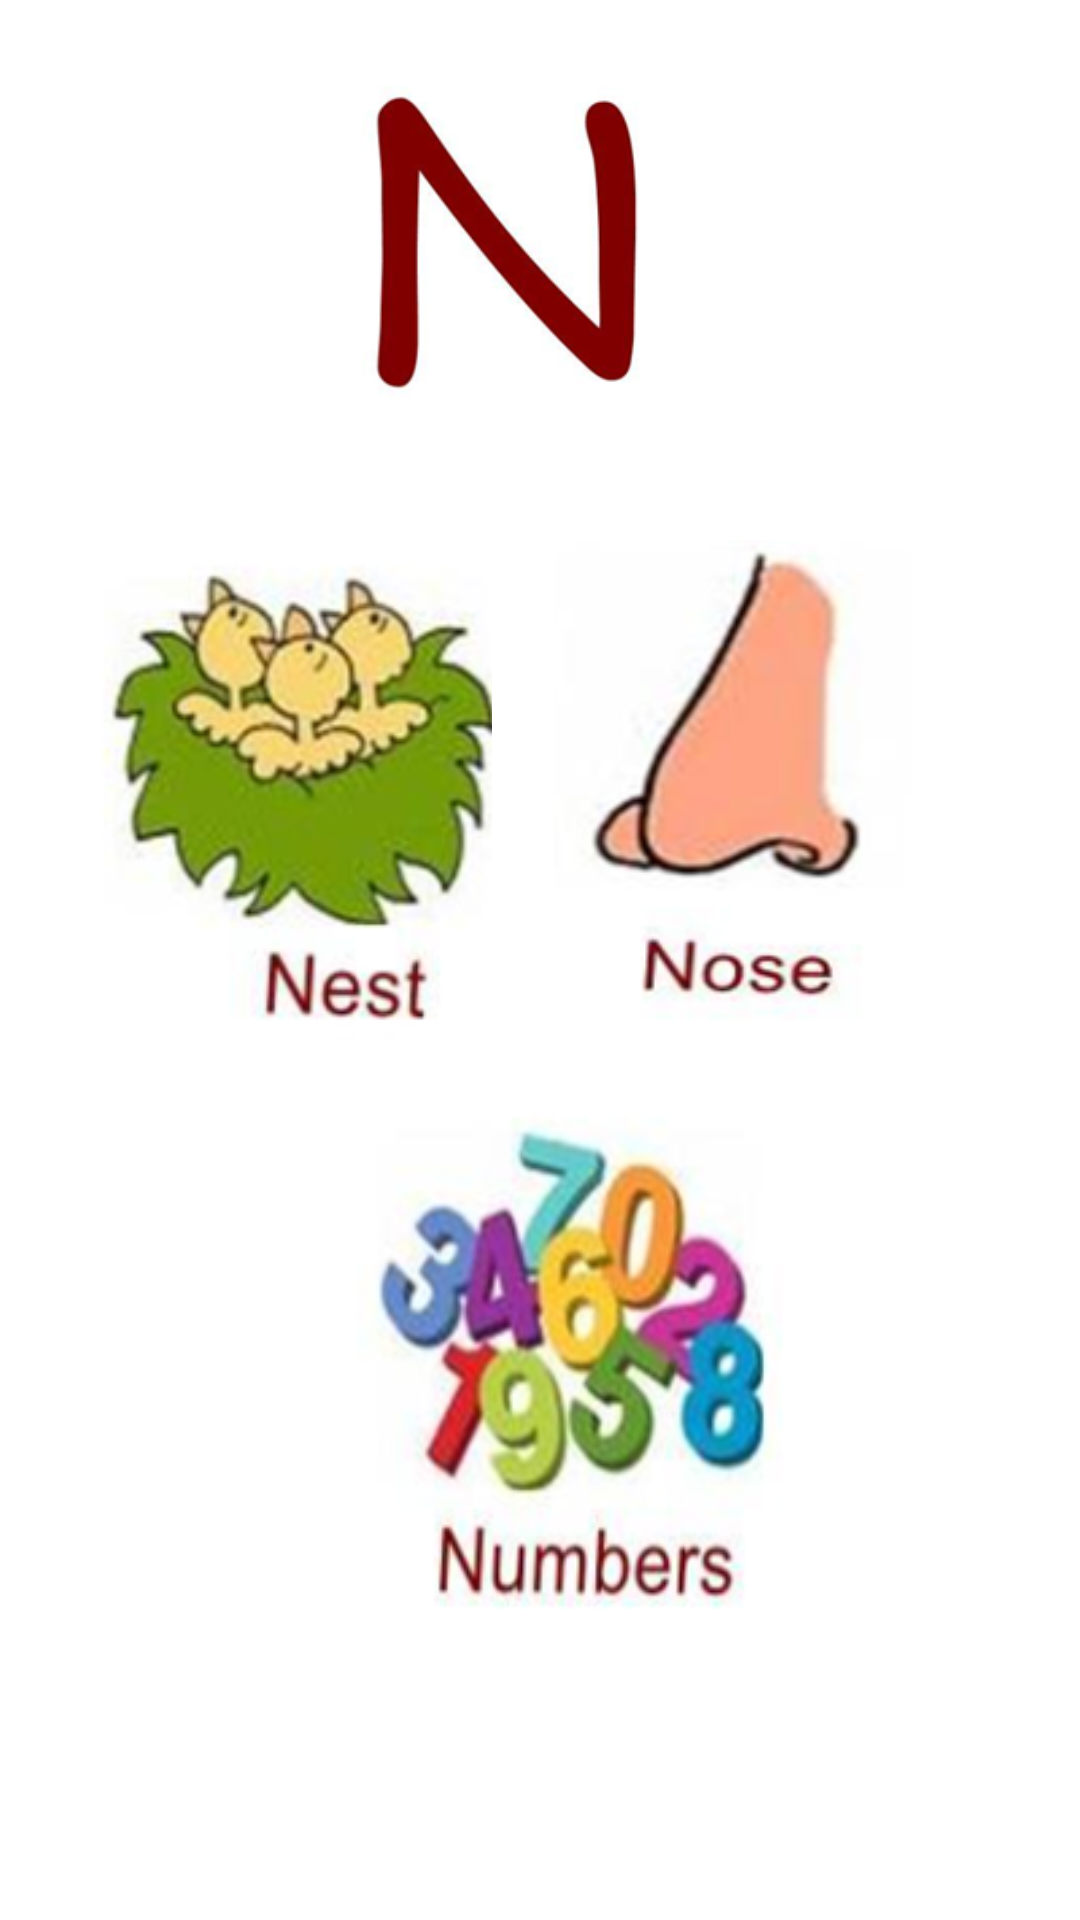

The Android layout XML behind this screen, and the referenced resources:
<!-- AndroidManifest.xml: application theme Theme.English_QaidaAndQuiz_AppMCAssignment -->
<!-- res/layout/activity_n.xml -->
<?xml version="1.0" encoding="utf-8"?>
<androidx.constraintlayout.widget.ConstraintLayout xmlns:android="http://schemas.android.com/apk/res/android"
    xmlns:app="http://schemas.android.com/apk/res-auto"
    xmlns:tools="http://schemas.android.com/tools"
    android:layout_width="match_parent"
    android:layout_height="match_parent"
    tools:context=".n">

    <androidx.constraintlayout.widget.ConstraintLayout
        android:layout_width="match_parent"
        android:layout_height="match_parent"
        tools:context=".a">

        <ImageView
            android:id="@+id/imageView"
            android:layout_width="120dp"
            android:layout_height="120dp"
            android:layout_marginTop="24dp"
            app:layout_constraintEnd_toEndOf="parent"
            app:layout_constraintStart_toStartOf="parent"
            app:layout_constraintTop_toTopOf="parent"
            app:srcCompat="@drawable/n" />

        <ImageView
            android:id="@+id/imageView2"
            android:layout_width="180dp"
            android:layout_height="180dp"
            android:layout_marginStart="16dp"
            android:layout_marginTop="36dp"
            app:layout_constraintStart_toStartOf="parent"
            app:layout_constraintTop_toBottomOf="@+id/imageView"
            app:srcCompat="@drawable/n1" />

        <ImageView
            android:id="@+id/imageView3"
            android:layout_width="180dp"
            android:layout_height="180dp"
            android:layout_marginTop="36dp"
            android:layout_marginEnd="16dp"
            app:layout_constraintEnd_toEndOf="parent"
            app:layout_constraintTop_toBottomOf="@+id/imageView"
            app:srcCompat="@drawable/n2" />

        <ImageView
            android:id="@+id/imageView4"
            android:layout_width="180dp"
            android:layout_height="180dp"
            android:layout_marginTop="224dp"
            app:layout_constraintEnd_toEndOf="parent"
            app:layout_constraintHorizontal_bias="0.584"
            app:layout_constraintStart_toStartOf="parent"
            app:layout_constraintTop_toBottomOf="@+id/imageView"
            app:srcCompat="@drawable/n3" />
    </androidx.constraintlayout.widget.ConstraintLayout>
</androidx.constraintlayout.widget.ConstraintLayout>
<!-- resources referenced by this layout -->
<resources>
  <!-- drawable n: png bitmap (drawable, 22099 bytes) -->
  <!-- drawable n1: png bitmap (drawable, 52175 bytes) -->
  <!-- drawable n2: png bitmap (drawable, 26594 bytes) -->
  <!-- drawable n3: png bitmap (drawable, 60350 bytes) -->
  <style name="Theme.English_QaidaAndQuiz_AppMCAssignment" parent="Theme.MaterialComponents.DayNight.DarkActionBar">
          
          <item name="colorPrimary">@color/purple_500</item>
          <item name="colorPrimaryVariant">@color/purple_700</item>
          <item name="colorOnPrimary">@color/white</item>
          
          <item name="colorSecondary">@color/teal_200</item>
          <item name="colorSecondaryVariant">@color/teal_700</item>
          <item name="colorOnSecondary">@color/black</item>
          
          <item name="android:statusBarColor" tools:targetApi="l">?attr/colorPrimaryVariant</item>
          
      </style>
  <color name="purple_500">#FF4500	</color>
  <color name="purple_700">#FF3700B3</color>
  <color name="white">#FFFFFFFF</color>
  <color name="teal_200">#FF03DAC5</color>
  <color name="teal_700">#FF018786</color>
  <color name="black">#FF000000</color>
</resources>
